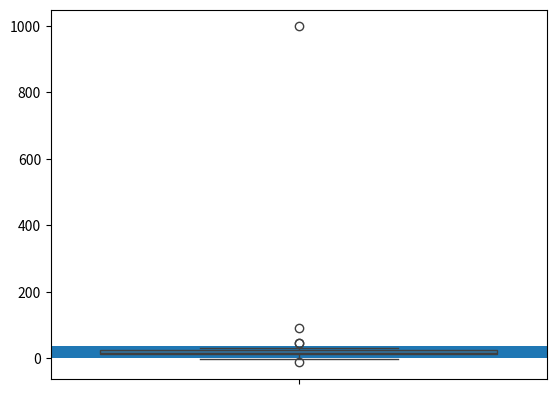

This chart was generated by the following Python code:
# -*- coding: utf-8 -*-
"""Finding outliers .ipynb

Automatically generated by Colab.

Original file is located at
    https://colab.research.google.com/<link-removed>
"""

# Commented out IPython magic to ensure Python compatibility.
import numpy as np
import matplotlib.pyplot as plt
# %matplotlib inline

dataset=[-4,-6-7,20,19,23,23,23,23,44,12,13,14,14,14,14,26,25,90,29,999,45,3,12,25,14,13,15,16.171,12,13,14,15,11,10,10,19,10]

plt.hist(dataset)

# zscore

outliers=[]

def detect_outliers(data):
   threshold=3 # 3rd sdt deviation
   mean=np.mean(data)
   std=np.std(data)

   for i in data:
    z_score=(i-mean/std)
    if np.abs(z_score)> threshold:
      outliers.append(i)

    return outliers

detect_outliers(dataset)

#IQR

# SORTING DATA

dataset=sorted(dataset)

dataset

# q1 and q3

q1,q3=np.percentile(dataset,[25,75])
print(q1,q3)

iqr=q3-q1

iqr

# lower fence and upper fence

lower_fence=q1-(1.5*iqr)
upper_fence=q1+(1.5*iqr)

print(lower_fence,upper_fence)

import seaborn as sns

sns.boxplot(dataset)

